Run: headless pygame with SDL's dummy video driver; simulated clock (each Clock.tick advances the game by its frame time, no real sleeping); random seed 0; keys injected as events and as key.get_pressed() state; no mouse input; restart key R tapped at the start of phases 3 and 4.
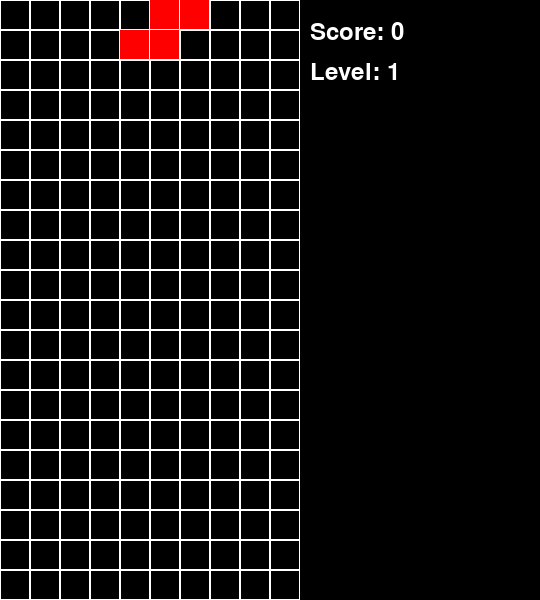
Frame 1 of 4 · flips 1–60 · no input
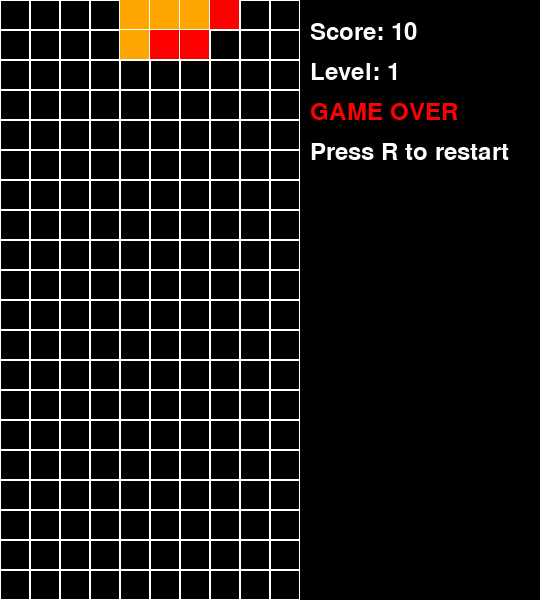
Frame 2 of 4 · flips 61–180 · tapped SPACE, RETURN · held RIGHT (→), D
Frame 3 of 4 · flips 181–300 · tapped R · held DOWN (↓), S · screen same as frame 1, image omitted
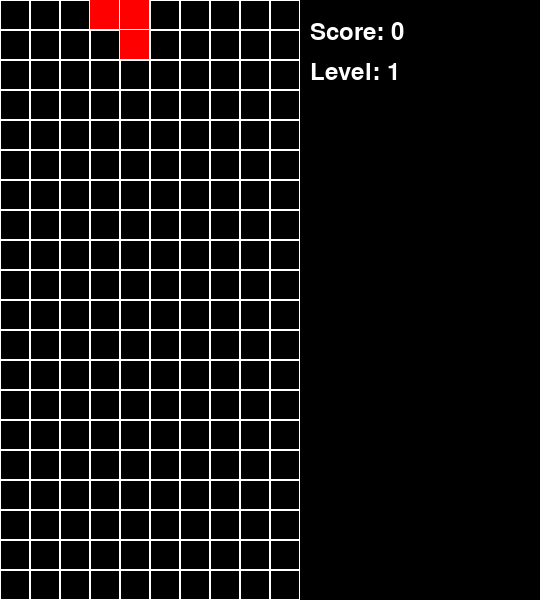
Frame 4 of 4 · flips 301–420 · tapped R · held LEFT (←), A, UP (↑), W

The pygame program that drew these frames:

import pygame
import random
import time

# Initialize Pygame
pygame.init()

# Colors
BLACK = (0, 0, 0)
WHITE = (255, 255, 255)
CYAN = (0, 255, 255)
YELLOW = (255, 255, 0)
MAGENTA = (255, 0, 255)
RED = (255, 0, 0)
GREEN = (0, 255, 0)
BLUE = (0, 0, 255)
ORANGE = (255, 165, 0)

# Game Constants
BLOCK_SIZE = 30
GRID_WIDTH = 10
GRID_HEIGHT = 20
SCREEN_WIDTH = BLOCK_SIZE * (GRID_WIDTH + 8)  # Extra space for next piece and score
SCREEN_HEIGHT = BLOCK_SIZE * GRID_HEIGHT

# Tetromino shapes
SHAPES = [
    [[1, 1, 1, 1]],  # I
    [[1, 1], [1, 1]],  # O
    [[1, 1, 1], [0, 1, 0]],  # T
    [[1, 1, 1], [1, 0, 0]],  # L
    [[1, 1, 1], [0, 0, 1]],  # J
    [[1, 1, 0], [0, 1, 1]],  # S
    [[0, 1, 1], [1, 1, 0]]   # Z
]

COLORS = [CYAN, YELLOW, MAGENTA, ORANGE, BLUE, GREEN, RED]

class Tetris:
    def __init__(self):
        self.screen = pygame.display.set_mode((SCREEN_WIDTH, SCREEN_HEIGHT))
        pygame.display.set_caption('Tetris')
        self.clock = pygame.time.Clock()
        self.reset_game()

    def reset_game(self):
        self.grid = [[0 for _ in range(GRID_WIDTH)] for _ in range(GRID_HEIGHT)]
        self.current_piece = self.new_piece()
        self.game_over = False
        self.score = 0
        self.level = 1
        self.lines_cleared = 0


    def new_piece(self):
        # Returns dictionary containing piece information
        shape_idx = random.randint(0, len(SHAPES) - 1)
        return {
            'shape': SHAPES[shape_idx],
            'color': COLORS[shape_idx],
            'x': GRID_WIDTH // 2 - len(SHAPES[shape_idx][0]) // 2,
            'y': 0
        }

    def valid_move(self, piece, x, y):
        for i, row in enumerate(piece['shape']):
            for j, cell in enumerate(row):
                if cell:
                    if not (0 <= x + j < GRID_WIDTH and
                           y + i < GRID_HEIGHT and
                           (y + i < 0 or self.grid[y + i][x + j] == 0)):
                        return False
        return True

    def rotate_piece(self, piece):
        # Create new rotated shape
        new_shape = list(zip(*piece['shape'][::-1]))
        if self.valid_move({'shape': new_shape, 'x': piece['x'], 'y': piece['y']},
                          piece['x'], piece['y']):
            piece['shape'] = new_shape

    def update_score(self):
        # Just increment score when piece is placed
        self.score += 10

    def lock_piece(self, piece):
        for i, row in enumerate(piece['shape']):
            for j, cell in enumerate(row):
                if cell:
                    if piece['y'] + i >= 0:
                        self.grid[piece['y'] + i][piece['x'] + j] = piece['color']
        self.update_score()
        self.current_piece = self.new_piece()
        if not self.valid_move(self.current_piece, self.current_piece['x'], self.current_piece['y']):
            self.game_over = True

    def draw(self):
        self.screen.fill(BLACK)
        
        # Draw grid
        for i in range(GRID_HEIGHT):
            for j in range(GRID_WIDTH):
                pygame.draw.rect(self.screen, WHITE,
                               [j * BLOCK_SIZE, i * BLOCK_SIZE, BLOCK_SIZE, BLOCK_SIZE], 1)
                if self.grid[i][j]:
                    pygame.draw.rect(self.screen, self.grid[i][j],
                                   [j * BLOCK_SIZE, i * BLOCK_SIZE, BLOCK_SIZE - 1, BLOCK_SIZE - 1])

        # Draw current piece
        if self.current_piece:
            for i, row in enumerate(self.current_piece['shape']):
                for j, cell in enumerate(row):
                    if cell:
                        pygame.draw.rect(
                            self.screen,
                            self.current_piece['color'],
                            [(self.current_piece['x'] + j) * BLOCK_SIZE,
                             (self.current_piece['y'] + i) * BLOCK_SIZE,
                             BLOCK_SIZE - 1, BLOCK_SIZE - 1]
                        )

        # Draw score and level
        font = pygame.font.Font(None, 36)
        score_text = font.render(f'Score: {self.score}', True, WHITE)
        level_text = font.render(f'Level: {self.level}', True, WHITE)
        self.screen.blit(score_text, (GRID_WIDTH * BLOCK_SIZE + 10, 20))
        self.screen.blit(level_text, (GRID_WIDTH * BLOCK_SIZE + 10, 60))

        if self.game_over:
            game_over_text = font.render('GAME OVER', True, RED)
            self.screen.blit(game_over_text, (GRID_WIDTH * BLOCK_SIZE + 10, 100))
            restart_text = font.render('Press R to restart', True, WHITE)
            self.screen.blit(restart_text, (GRID_WIDTH * BLOCK_SIZE + 10, 140))

        pygame.display.flip()

    def run(self):
        while True:
            for event in pygame.event.get():
                if event.type == pygame.QUIT:
                    pygame.quit()
                    return
                
                if event.type == pygame.KEYDOWN:
                    if not self.game_over:
                        if event.key == pygame.K_a:
                            if self.valid_move(self.current_piece, self.current_piece['x'] - 1, self.current_piece['y']):
                                self.current_piece['x'] -= 1
                        elif event.key == pygame.K_d:
                            if self.valid_move(self.current_piece, self.current_piece['x'] + 1, self.current_piece['y']):
                                self.current_piece['x'] += 1
                        elif event.key == pygame.K_s:
                            if self.valid_move(self.current_piece, self.current_piece['x'], self.current_piece['y'] + 1):
                                self.current_piece['y'] += 1
                        elif event.key == pygame.K_w:
                            if self.valid_move(self.current_piece, self.current_piece['x'], self.current_piece['y'] - 1):
                                self.current_piece['y'] -= 1
                        elif event.key == pygame.K_r:
                            self.rotate_piece(self.current_piece)
                        elif event.key == pygame.K_SPACE:
                            self.lock_piece(self.current_piece)
                    
                    if event.key == pygame.K_r and self.game_over:
                        self.reset_game()

            self.draw()
            self.clock.tick(60)

if __name__ == '__main__':
    game = Tetris()
    game.run()
